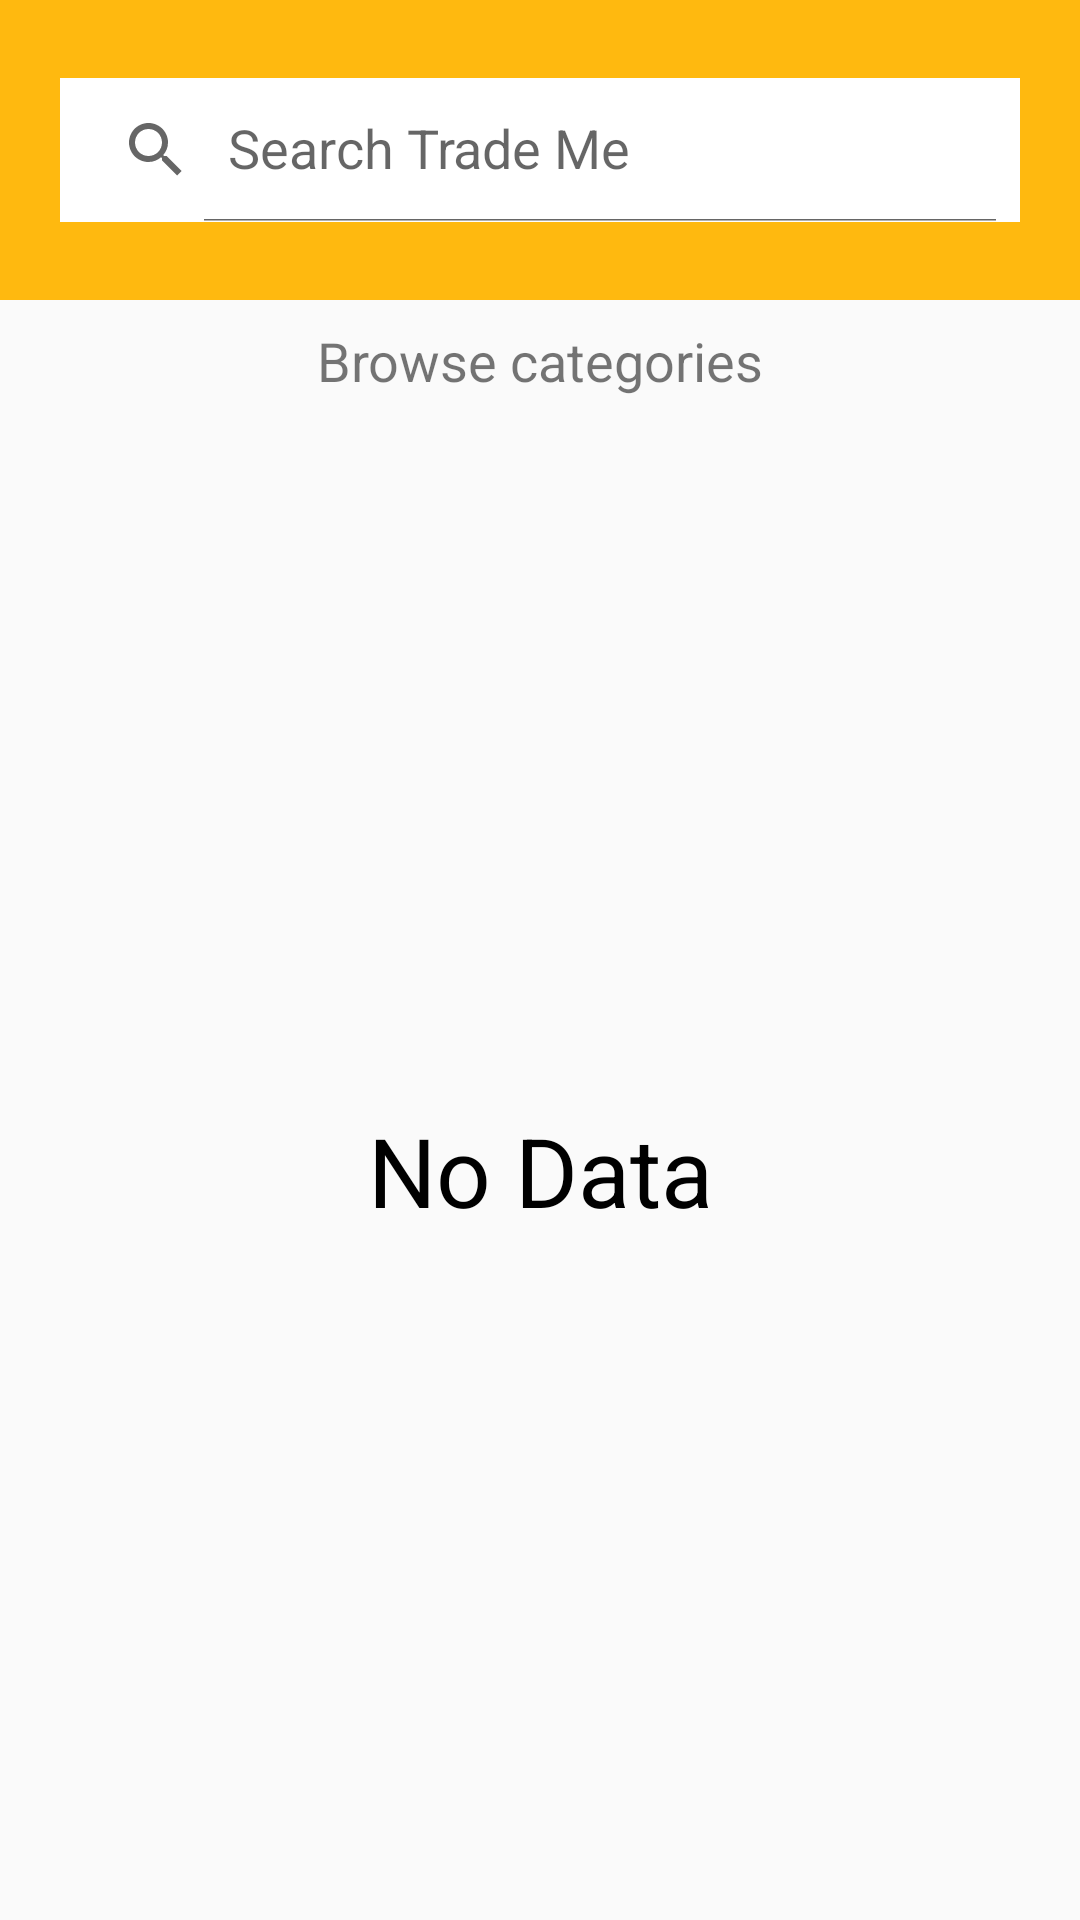

The Android layout XML behind this screen, and the referenced resources:
<!-- AndroidManifest.xml: application theme AppTheme -->
<!-- res/layout/activity_main.xml -->
<?xml version="1.0" encoding="utf-8"?>
<LinearLayout
    xmlns:android="http://schemas.android.com/apk/res/android"
    xmlns:tools="http://schemas.android.com/tools"
    android:layout_width="match_parent"
    android:layout_height="match_parent"
    android:orientation="vertical"
    android:focusable="true"
    android:focusableInTouchMode="true"
    tools:context="com.cheng.trademedemo.ui.activity.MainActivity">

    <include layout="@layout/search_box" />

    <include layout="@layout/header_category" />

    <FrameLayout
        android:layout_width="match_parent"
        android:layout_height="0dp"
        android:layout_weight="1">
        <FrameLayout
            android:id="@+id/category_list"
            android:layout_width="match_parent"
            android:layout_height="match_parent"
            />

        <TextView
            style="@style/NoData"
            android:id="@+id/no_data"
            />

        <RelativeLayout
            style="@style/ProgressBarLayout"
            android:id="@+id/progress">
            <ProgressBar style="@style/ProgressBar" />
        </RelativeLayout>
    </FrameLayout>

</LinearLayout>
<!-- res/layout/search_box.xml (included above) -->
<?xml version="1.0" encoding="utf-8"?>
<RelativeLayout
    xmlns:android="http://schemas.android.com/apk/res/android"
    xmlns:app="http://schemas.android.com/apk/res-auto"
    android:id="@+id/search_layout"
    android:layout_width="match_parent"
    android:layout_height="@dimen/search_layout_height"
    android:background="@color/bg_search_box"
    >
    <android.support.v7.widget.SearchView
        android:id="@+id/search_trade_me"
        android:layout_width="match_parent"
        android:layout_height="wrap_content"
        android:layout_margin="@dimen/big"
        android:layout_centerInParent="true"
        android:queryHint="@string/search_trade_me"
        android:background="@color/white"
        app:iconifiedByDefault="false"
        />
</RelativeLayout>
<!-- res/layout/header_category.xml (included above) -->
<?xml version="1.0" encoding="utf-8"?>
<TextView
    xmlns:android="http://schemas.android.com/apk/res/android"
    android:id="@+id/category_path"
    android:layout_width="match_parent"
    android:layout_height="wrap_content"
    android:layout_margin="@dimen/smaller"
    android:gravity="center"
    android:text="@string/browse_categories"
    android:textSize="@dimen/text_size_normal"
    android:maxLines="2"
    android:ellipsize="middle"
    />
<!-- resources referenced by this layout -->
<resources>
  <color name="bg_search_box">#FFB90F</color>
  <color name="white">@android:color/white</color>
  <dimen name="big">20dp</dimen>
  <dimen name="search_layout_height">100dp</dimen>
  <dimen name="smaller">8dp</dimen>
  <dimen name="text_size_normal">18sp</dimen>
  <string name="browse_categories">Browse categories</string>
  <string name="search_trade_me">Search Trade Me</string>
  <style name="NoData">
          <item name="android:layout_width">match_parent</item>
          <item name="android:layout_height">match_parent</item>
          <item name="android:gravity">center</item>
          <item name="android:text">No Data</item>
          <item name="android:textColor">@color/black</item>
          <item name="android:textSize">32sp</item>
      </style>
  <style name="ProgressBar">
          <item name="android:layout_width">wrap_content</item>
          <item name="android:layout_height">wrap_content</item>
          <item name="android:layout_centerInParent">true</item>
      </style>
  <style name="ProgressBarLayout">
          <item name="android:layout_width">match_parent</item>
          <item name="android:layout_height">match_parent</item>
          <item name="android:background">@color/bg_progress_bar</item>
          <item name="android:visibility">gone</item>
      </style>
  <style name="AppTheme" parent="Theme.AppCompat.Light.NoActionBar">
          
          <item name="colorPrimary">@color/colorPrimary</item>
          <item name="colorPrimaryDark">@color/colorPrimaryDark</item>
          <item name="colorAccent">@color/colorAccent</item>
          <item name="android:textViewStyle">@style/TextViewStyle</item>
      </style>
  <color name="black">@android:color/black</color>
  <color name="bg_progress_bar">#BF000000</color>
  <color name="colorPrimary">#3F51B5</color>
  <color name="colorPrimaryDark">#303F9F</color>
  <color name="colorAccent">#FF4081</color>
  <style name="TextViewStyle" parent="android:Widget.TextView">
          <item name="android:fontFamily">sans-serif</item>
      </style>
</resources>
